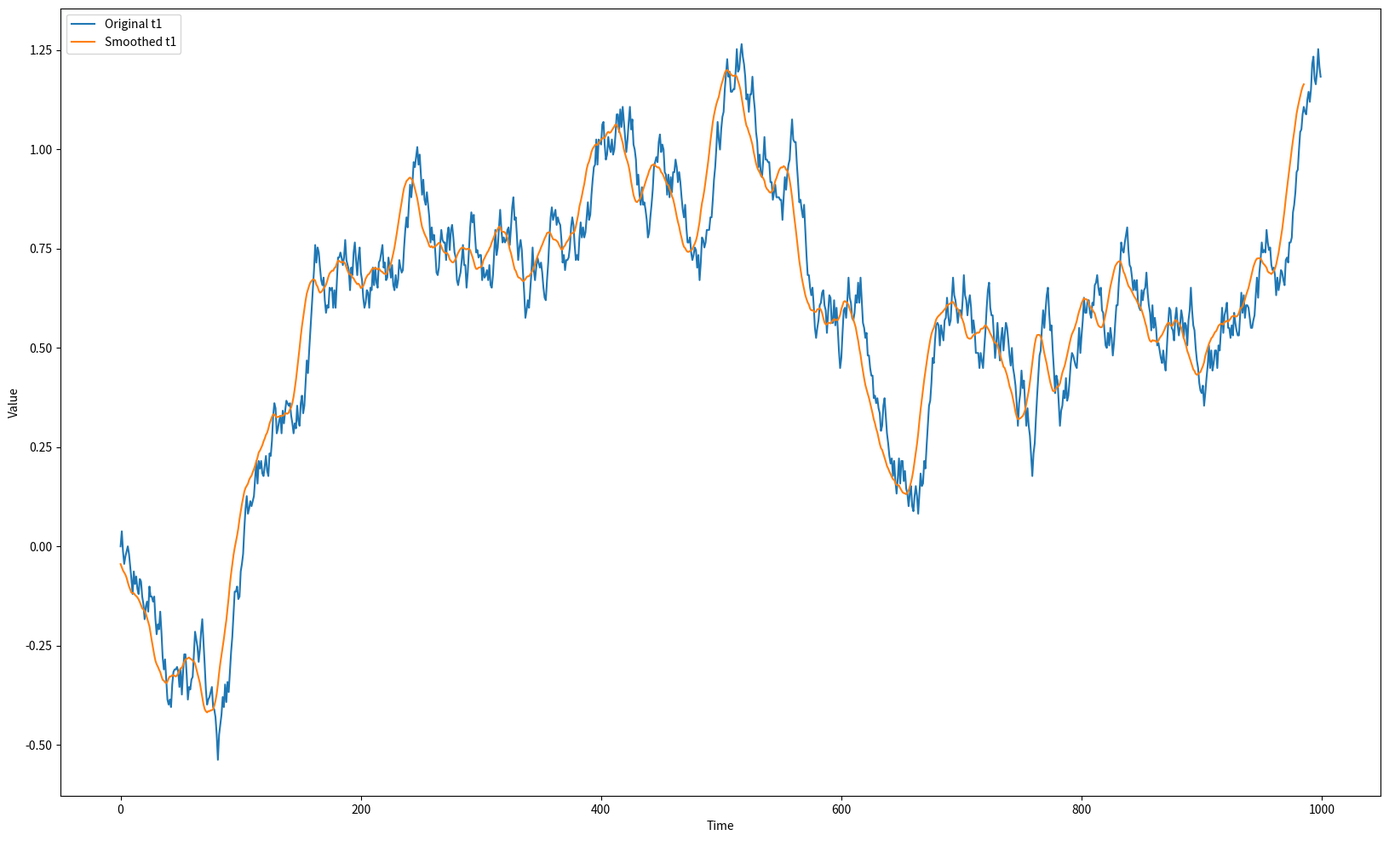
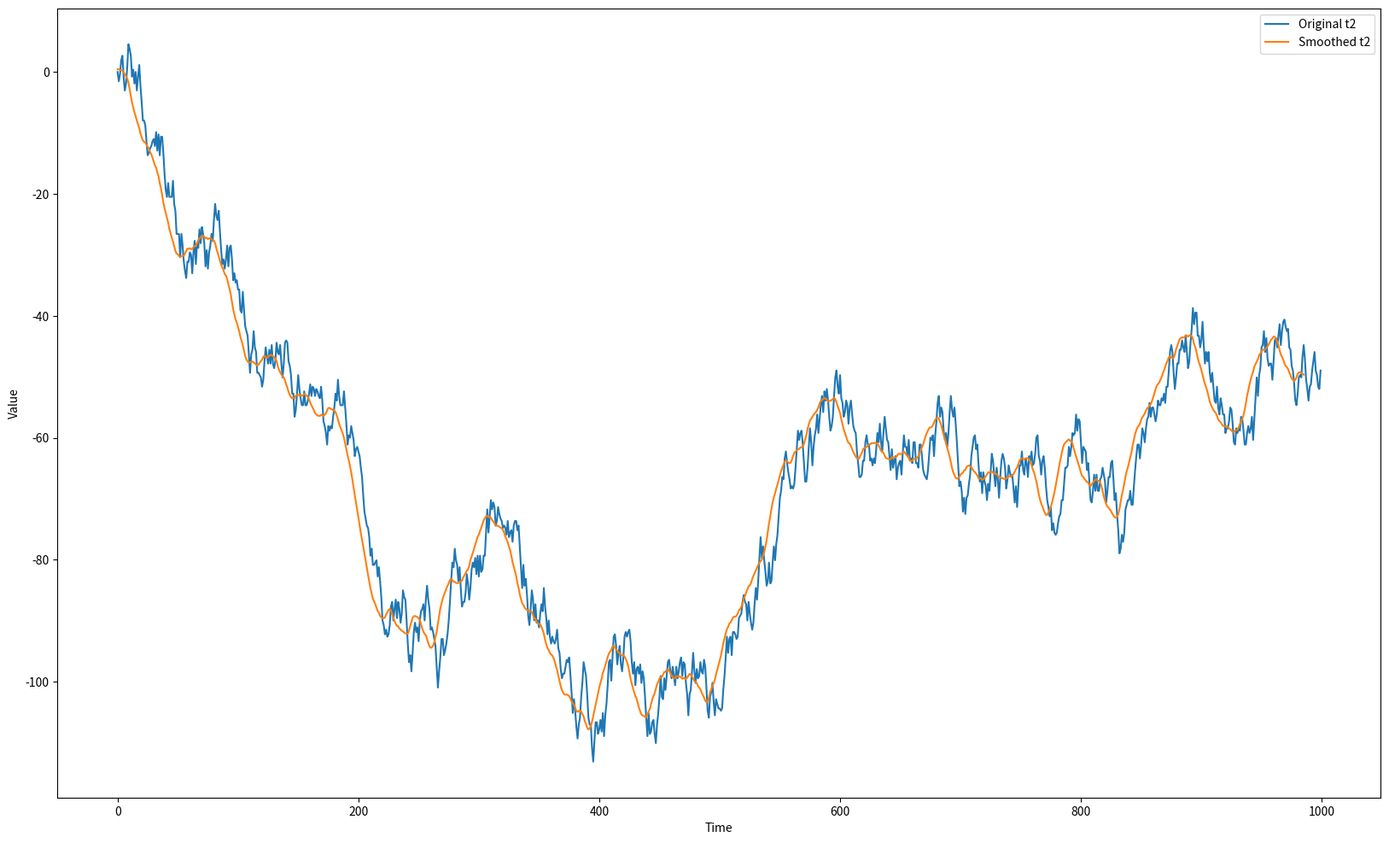
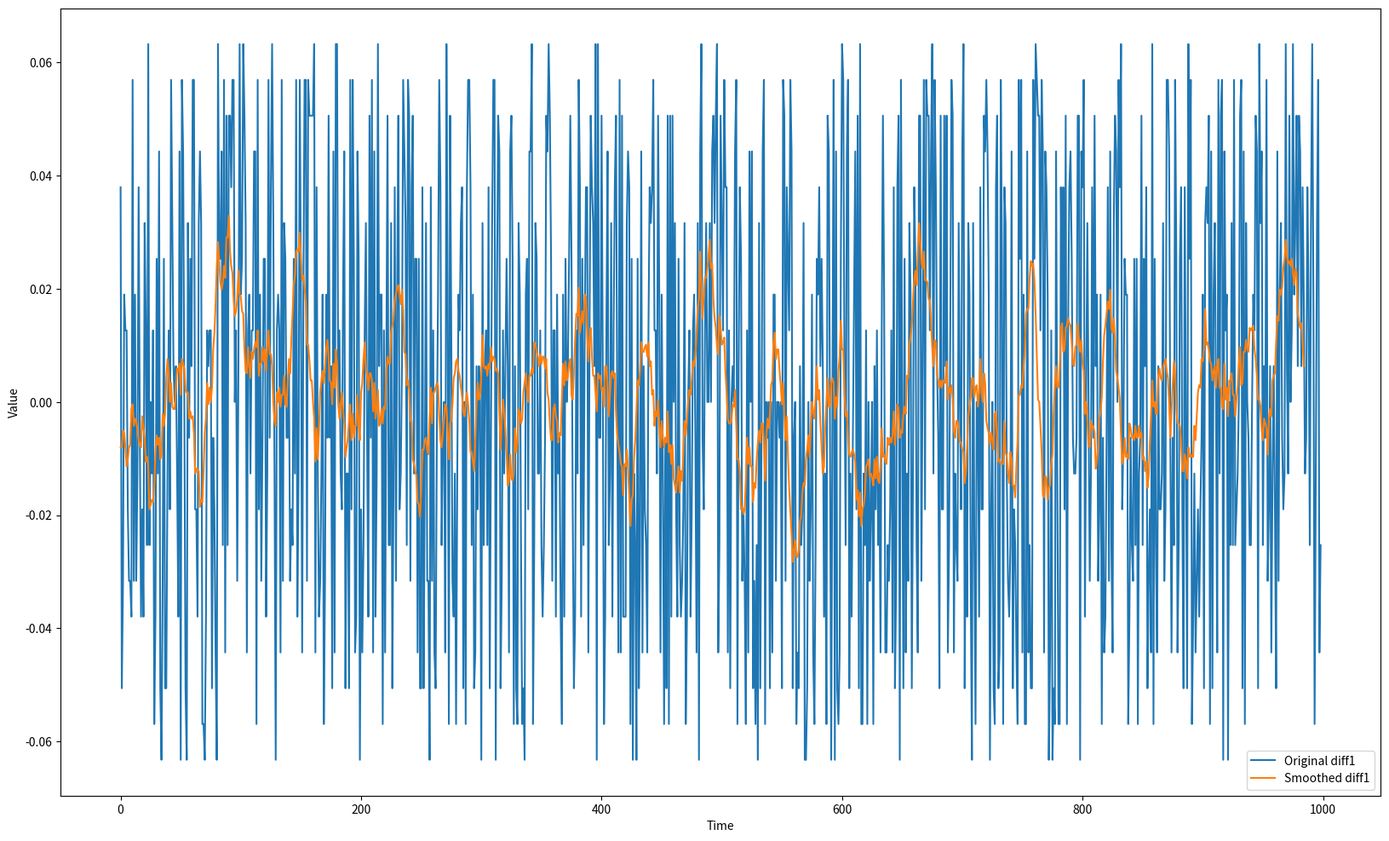
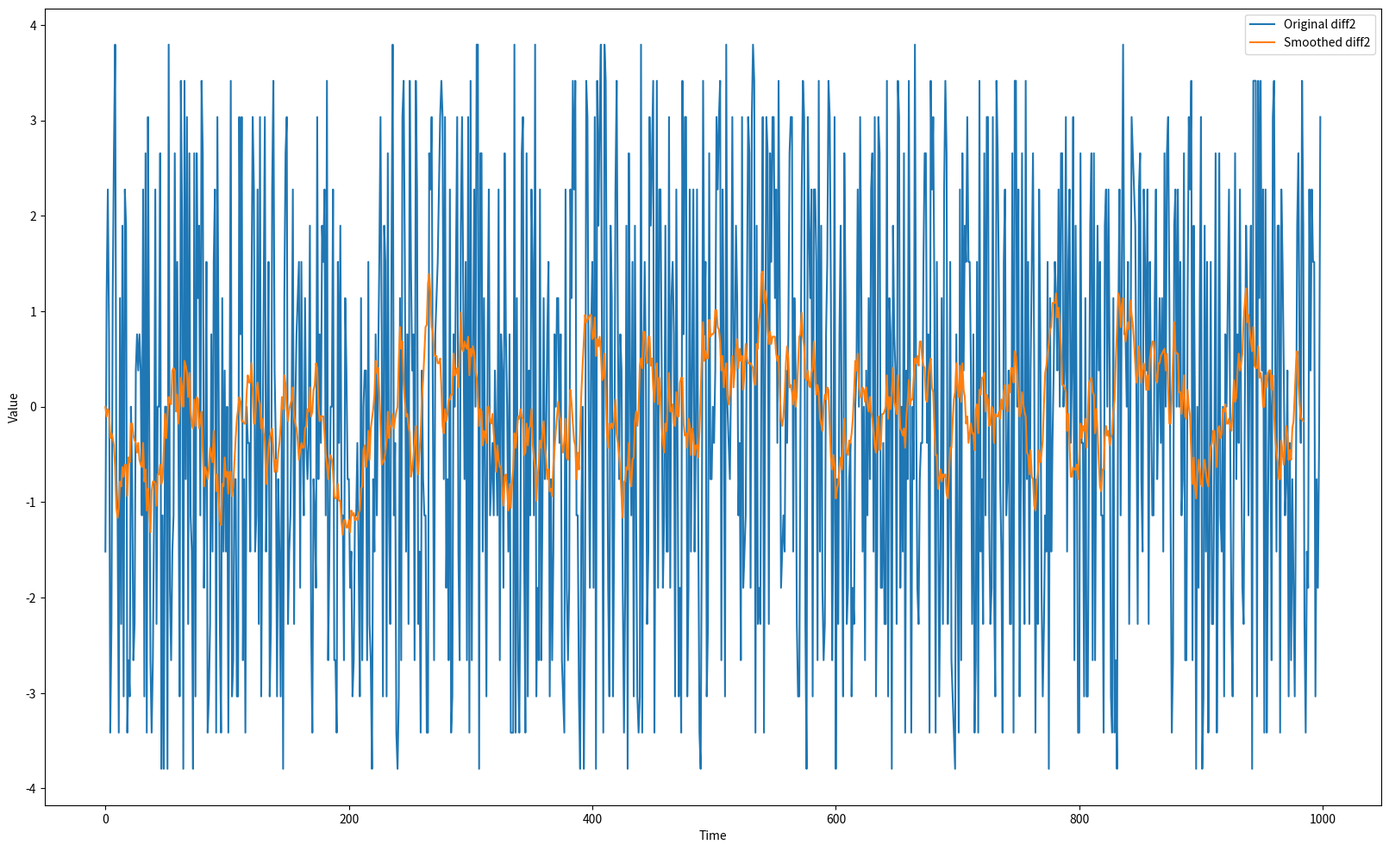

These charts were generated, in order, by the following Python code:
import numpy as np
import matplotlib.pyplot as plt
import random
import csv

def generate_random_data(size):
    w1 = np.zeros(size)
    w2 = np.zeros(size)
    for i in range(size):
        w1[i] = round(random.uniform(-1.0, 1.0), 1)
        w2[i] = round(random.uniform(-1.0, 1.0), 1)
    return w1, w2

def write_data_to_csv(filename, w1, w2):
    with open(filename, 'w', newline='') as file:
        writer = csv.writer(file)
        writer.writerow(['w1', 'w2'])
        for i in range(len(w1)):
            writer.writerow([w1[i], w2[i]])

def apply_smoothing_moving_average(original_series, window_size):
    smoothed_series = np.convolve(original_series, np.ones(window_size) / window_size, mode='valid')
    return smoothed_series

# Generate random data
size = 1000
w1, w2 = generate_random_data(size)

# Write the generated data to a CSV file
write_data_to_csv('OData.csv', w1, w2)

# Apply smoothing moving average to t1
window_size = 15  # Adjust the window size as needed
t1 = np.zeros(size)
t2 = np.zeros(size)
s1 = 2
s2 = 120

for i in range(1, size):
    t1[i] = t1[i-1] + s1 * np.sqrt(1 / size) * w1[i]

# Smooth t1 using moving average
smoothed_t1 = apply_smoothing_moving_average(t1, window_size)

# Plotting the original and smoothed series for t1
plt.figure(figsize=(20, 12))
plt.plot(t1, label='Original t1')
plt.plot(smoothed_t1, label='Smoothed t1')
plt.xlabel('Time')
plt.ylabel('Value')
plt.legend()
plt.show()

# Calculate differences for t1
diff1 = [t1[i] - t1[i-1] for i in range(1, len(t1))]

for i in range(1, size):
    t2[i] = t2[i-1] + s2 * np.sqrt(1 / size) * w2[i]

# Smooth t2 using moving average
smoothed_t2 = apply_smoothing_moving_average(t2, window_size)

# Plotting the original and smoothed series for t2
plt.figure(figsize=(20, 12))
plt.plot(t2, label='Original t2')
plt.plot(smoothed_t2, label='Smoothed t2')
plt.xlabel('Time')
plt.ylabel('Value')
plt.legend()
plt.show()

# Calculate differences for t2
diff2 = [t2[i] - t2[i-1] for i in range(1, len(t2))]

# Smooth the differences using moving average
smoothed_diff1 = apply_smoothing_moving_average(diff1, window_size)
smoothed_diff2 = apply_smoothing_moving_average(diff2, window_size)

# Plotting the original and smoothed differences for t1
plt.figure(figsize=(20, 12))
plt.plot(diff1, label='Original diff1')
plt.plot(smoothed_diff1, label='Smoothed diff1')
plt.xlabel('Time')
plt.ylabel('Value')
plt.legend()
plt.show()

# Plotting the original and smoothed differences for t2
plt.figure(figsize=(20, 12))
plt.plot(diff2, label='Original diff2')
plt.plot(smoothed_diff2, label='Smoothed diff2')
plt.xlabel('Time')
plt.ylabel('Value')
plt.legend()
plt.show()
